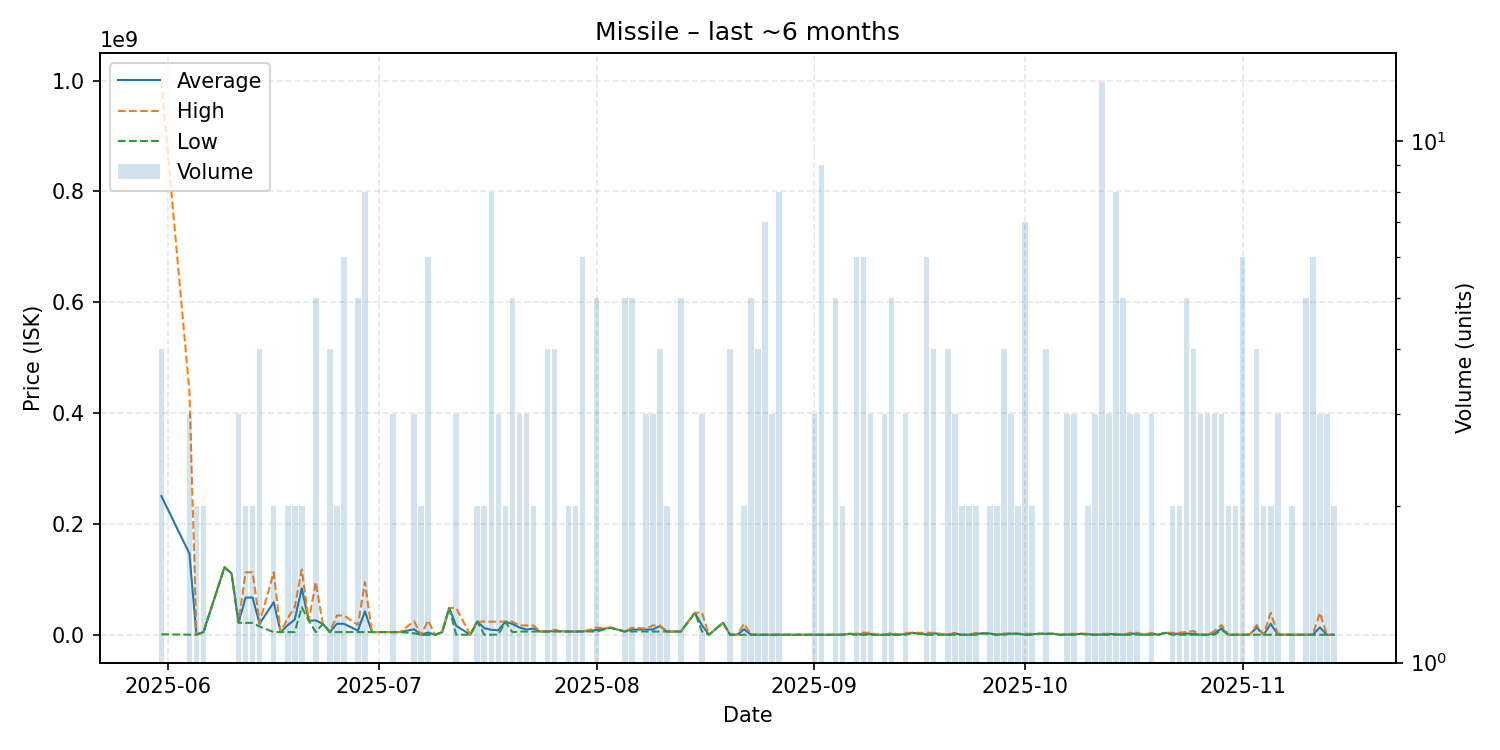

Source data for this figure (header and first rows):
date, average, highest, lowest, order_count, volume
2025-05-31, 250475500, 999900000, 1000000, 4, 4
2025-06-04, 146824700, 440000000, 237050, 3, 3
2025-06-05, 621050, 1000000, 242100, 2, 2
2025-06-06, 5002000, 5002000, 5002000, 2, 2
2025-06-09, 122000000, 122000000, 122000000, 1, 1
2025-06-10, 111100000, 111100000, 111100000, 1, 1
2025-06-11, 22050000, 22090000, 22010000, 3, 3
2025-06-12, 67285000, 112900000, 21670000, 2, 2
2025-06-13, 67285000, 112900000, 21670000, 2, 2
2025-06-14, 20005000, 21670000, 15010000, 3, 4
2025-06-16, 59005000, 113000000, 5010000, 2, 2
2025-06-17, 5011000, 5011000, 5011000, 1, 1
2025-06-18, 17506500, 30000000, 5013000, 2, 2
2025-06-19, 27506000, 50000000, 5012000, 2, 2
2025-06-20, 83950000, 117900000, 50000000, 2, 2
2025-06-21, 25740000, 25740000, 25740000, 1, 1
2025-06-22, 26013800, 95010000, 5016500, 4, 5
2025-06-23, 20000000, 20000000, 20000000, 1, 1
2025-06-24, 5016500, 5020000, 5015000, 3, 4
2025-06-25, 19998000, 34980000, 5016000, 2, 2
2025-06-26, 20004667, 34990000, 5016000, 5, 6
2025-06-28, 7612200, 18000000, 5015000, 3, 5
2025-06-29, 42499750, 94970000, 5017000, 8, 8
2025-06-30, 5015000, 5015000, 5015000, 1, 1
2025-07-01, 5016000, 5016000, 5016000, 1, 1
2025-07-03, 5015667, 5016000, 5015000, 3, 3
2025-07-04, 5015000, 5015000, 5015000, 1, 1
2025-07-06, 10177667, 24520000, 3006500, 3, 3
2025-07-07, 1200, 1200, 1200, 2, 2
2025-07-08, 4334339, 26000000, 1207, 3, 6
2025-07-09, 1208, 1208, 1208, 1, 1
2025-07-10, 5000000, 5000000, 5000000, 1, 1
2025-07-11, 48470000, 48470000, 48470000, 1, 1
2025-07-12, 16290400, 48420000, 225600, 2, 3
2025-07-14, 226900, 226900, 226900, 1, 1
2025-07-15, 23980000, 23980000, 23980000, 2, 2
2025-07-16, 12109200, 23990000, 228400, 2, 2
2025-07-17, 9159512, 23960000, 229000, 5, 8
2025-07-18, 8283333, 23840000, 505000, 3, 3
2025-07-19, 23700000, 23850000, 23550000, 2, 2
2025-07-20, 19710200, 23805000, 5001000, 5, 5
2025-07-21, 13327333, 16990000, 6002000, 3, 3
2025-07-22, 9668667, 16990000, 6008000, 3, 3
2025-07-23, 11499500, 16990000, 6009000, 2, 2
2025-07-24, 6011000, 6011000, 6011000, 1, 1
2025-07-25, 6012250, 6013000, 6012000, 4, 4
2025-07-26, 6762000, 9012000, 6012000, 3, 4
2025-07-28, 6032500, 6033000, 6032000, 2, 2
2025-07-29, 6043500, 6044000, 6043000, 2, 2
2025-07-30, 6059333, 6070000, 6057000, 6, 6
2025-08-01, 8809800, 12905000, 6080000, 5, 5
2025-08-03, 12910000, 12910000, 12910000, 1, 1
2025-08-05, 6082200, 6083000, 6082000, 2, 5
2025-08-06, 9537000, 12890000, 6082000, 5, 5
2025-08-08, 9662667, 11450000, 6088000, 3, 3
2025-08-09, 9693000, 16970000, 6054500, 3, 3
2025-08-10, 15983000, 17000000, 6022000, 4, 4
2025-08-11, 6022000, 6022000, 6022000, 2, 2
2025-08-12, 6022000, 6022000, 6022000, 1, 1
2025-08-13, 6016000, 6022000, 6007000, 3, 5
... 85 more rows
